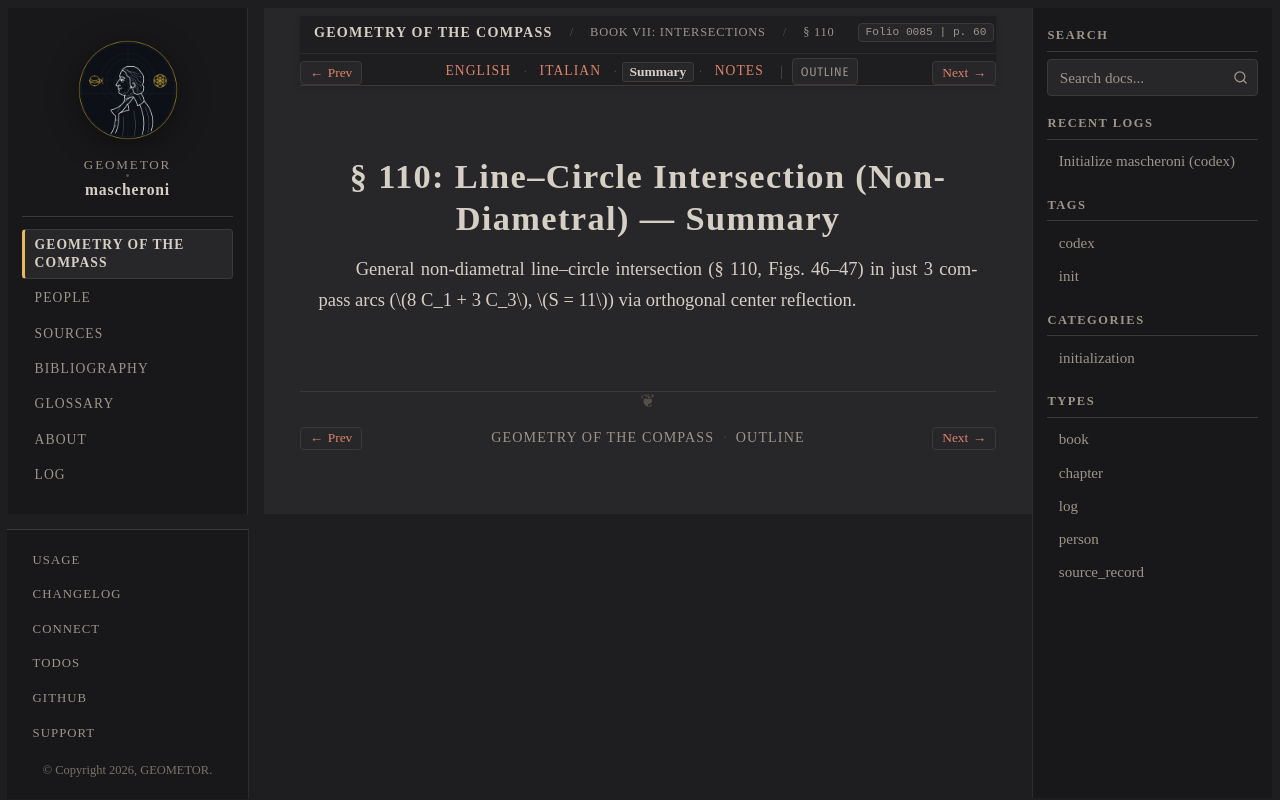

repository: geometor/mascheroni · page: geometria_del_compasso/07-book-07/01-sec-110-line-circle/summary.html · generator: sphinx

:order: 1
:layout: book
:title: § 110: Line–Circle Intersection (Non-Diametral) — Summary
:nav_title: § 110: Line–Circle (General)
:breadcrumb_title: § 110: Line–Circle (General)
:folio: 0085
:page: 60
:tracks: English: index | Italian: it | Summary: summary | Notes: notes

.. _mascheroni-07-book-07-01-sec-110-line-circle-summary:

=========================================================
§ 110: Line–Circle Intersection (Non-Diametral) — Summary
=========================================================

.. folio:: 0085
   :page: 60

General non-diametral line–circle intersection (§ 110, Figs. 46–47) in just 3 compass arcs (:math:`8 C_1 + 3 C_3`, :math:`S = 11`) via orthogonal center reflection.
